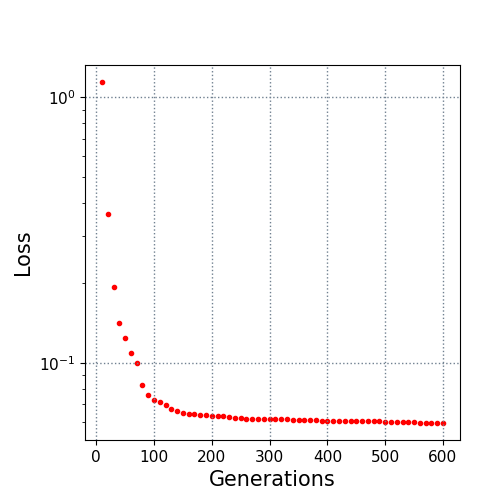

The table this chart was drawn from, first rows:
10.0, 1.141596
20.0, 0.3652
30.0, 0.1941
40.0, 0.1412
50.0, 0.1249
60.0, 0.1092
70.0, 0.1
80.0, 0.08315
90.0, 0.07568
100.0, 0.07278
110.0, 0.07162
120.0, 0.06939
130.0, 0.06735
140.0, 0.06606
150.0, 0.06473
160.0, 0.06471
170.0, 0.0643
180.0, 0.06382
190.0, 0.06369
200.0, 0.06352
210.0, 0.06335
220.0, 0.06322
230.0, 0.06261
240.0, 0.06206
250.0, 0.06201
260.0, 0.06196
270.0, 0.06191
280.0, 0.06191
290.0, 0.06171
300.0, 0.06171
310.0, 0.06168
320.0, 0.06162
330.0, 0.06151
340.0, 0.0611
350.0, 0.06097
360.0, 0.06097
370.0, 0.06094
380.0, 0.06094
390.0, 0.06089
400.0, 0.06087
410.0, 0.06084
420.0, 0.06084
430.0, 0.06082
440.0, 0.06074
450.0, 0.06066
460.0, 0.06055
470.0, 0.06051
480.0, 0.06046
490.0, 0.06046
500.0, 0.06035
510.0, 0.06032
520.0, 0.06031
530.0, 0.06006
540.0, 0.0599
550.0, 0.0599
560.0, 0.0597
570.0, 0.0597
580.0, 0.05966
590.0, 0.05966
600.0, 0.05964
